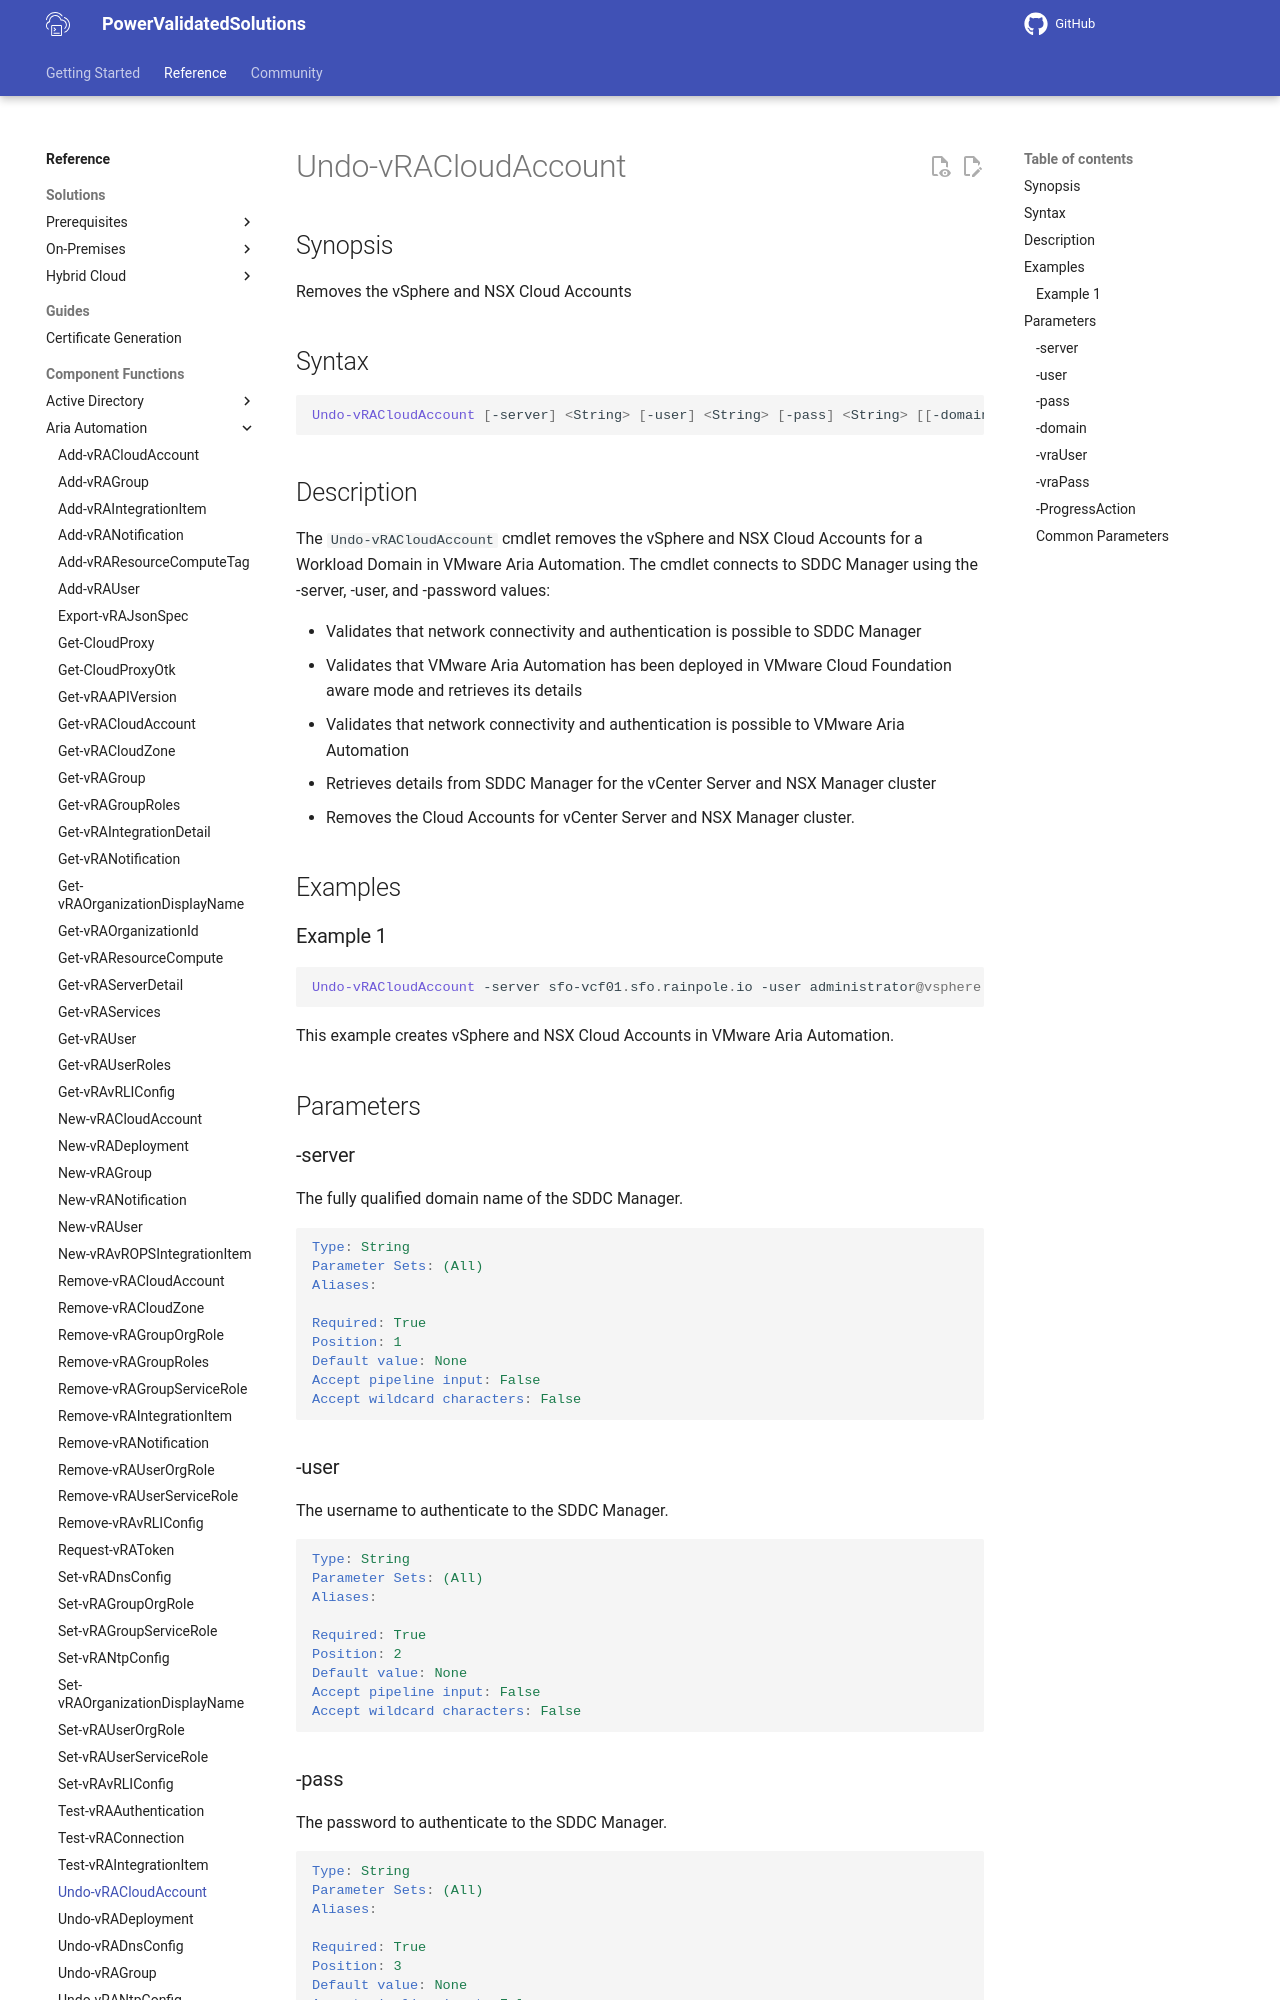

repository: vmware/power-validated-solutions-for-cloud-foundation · page: documentation/functions/aria-suite/aria-automation/Undo-vRACloudAccount/index.html · generator: mkdocs

# Undo-vRACloudAccount

## Synopsis

Removes the vSphere and NSX Cloud Accounts

## Syntax

```powershell
Undo-vRACloudAccount [-server] <String> [-user] <String> [-pass] <String> [[-domain] <String>] [[-vraUser] <String>] [[-vraPass] <String>] [-ProgressAction <ActionPreference>] [<CommonParameters>]
```

## Description

The `Undo-vRACloudAccount` cmdlet removes the vSphere and NSX Cloud Accounts for a Workload Domain in VMware Aria Automation.
The cmdlet connects to SDDC Manager using the -server, -user, and -password values:

- Validates that network connectivity and authentication is possible to SDDC Manager
- Validates that VMware Aria Automation has been deployed in VMware Cloud Foundation aware mode and retrieves its details
- Validates that network connectivity and authentication is possible to VMware Aria Automation
- Retrieves details from SDDC Manager for the vCenter Server and NSX Manager cluster
- Removes the Cloud Accounts for vCenter Server and NSX Manager cluster.

## Examples

### Example 1

```powershell
Undo-vRACloudAccount -server sfo-vcf01.sfo.rainpole.io -user administrator@vsphere.local -pass VMw@re1! -domain sfo-w01 -vraUser configadmin -vraPass VMw@re1!
```

This example creates vSphere and NSX Cloud Accounts in VMware Aria Automation.

## Parameters

### -server

The fully qualified domain name of the SDDC Manager.

```yaml
Type: String
Parameter Sets: (All)
Aliases:

Required: True
Position: 1
Default value: None
Accept pipeline input: False
Accept wildcard characters: False
```
